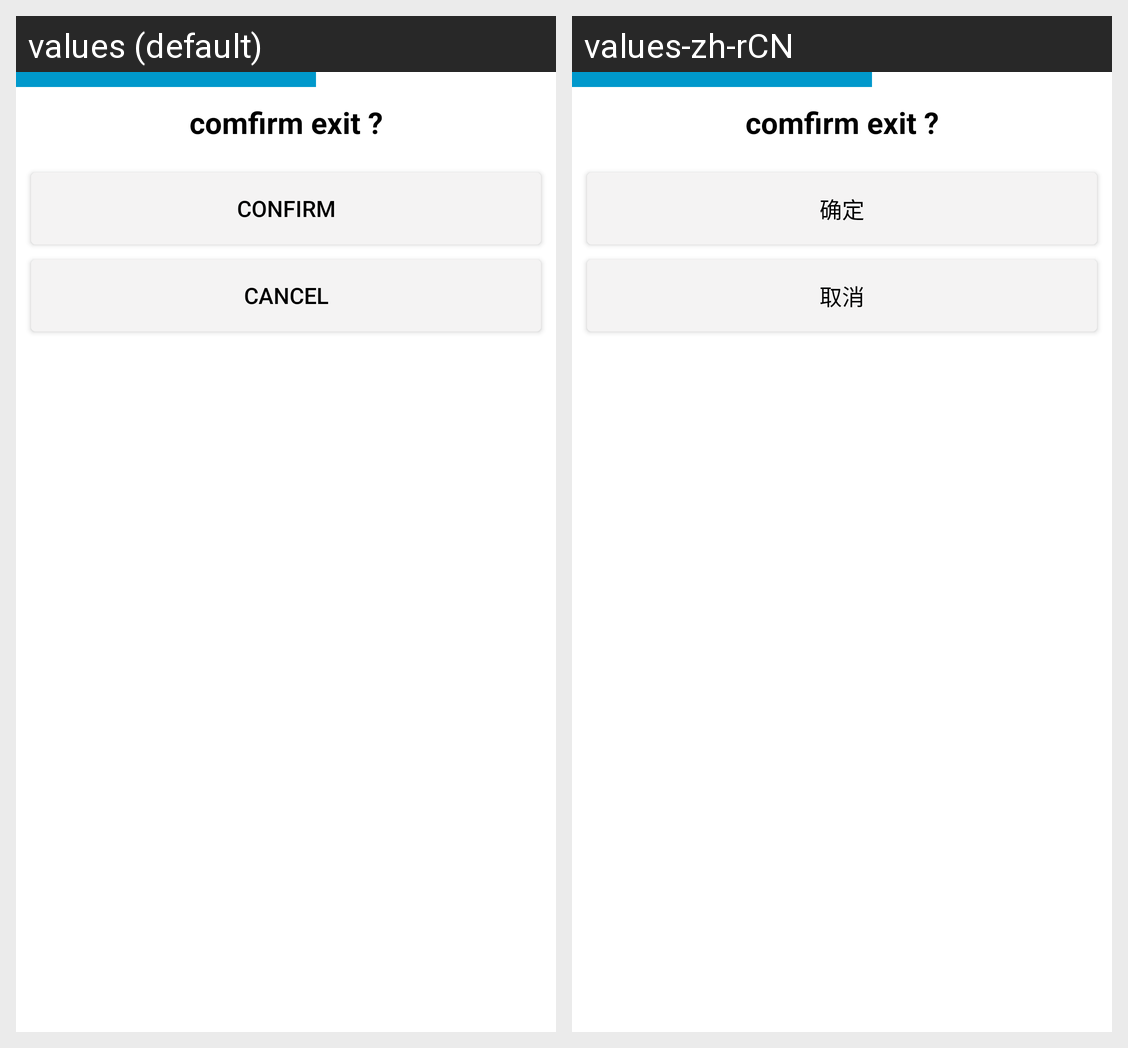

The same Android screen rendered under two of its app's locales, left to right. List the strings drawn on it with the default value and each locale's translation.
Android screen res/layout/dialog_confirm.xml rendered under 2 locales, left to right: values (default), values-zh-rCN. Device: Nexus 5 (rendered at 1080×1920; each locale shown at half size, 540×960, under a caption strip naming it); theme Theme.MaterialComponents.DayNight.NoActionBar.
Strings drawn on this screen, with the default value and each locale's value (text and hints the layout hard-codes, and strings that could not be matched under every locale, appear in the picture but are not listed):

ok_btn
  values: Confirm
  values-zh-rCN: 确定

cancel_btn
  values: Cancel
  values-zh-rCN: 取消
